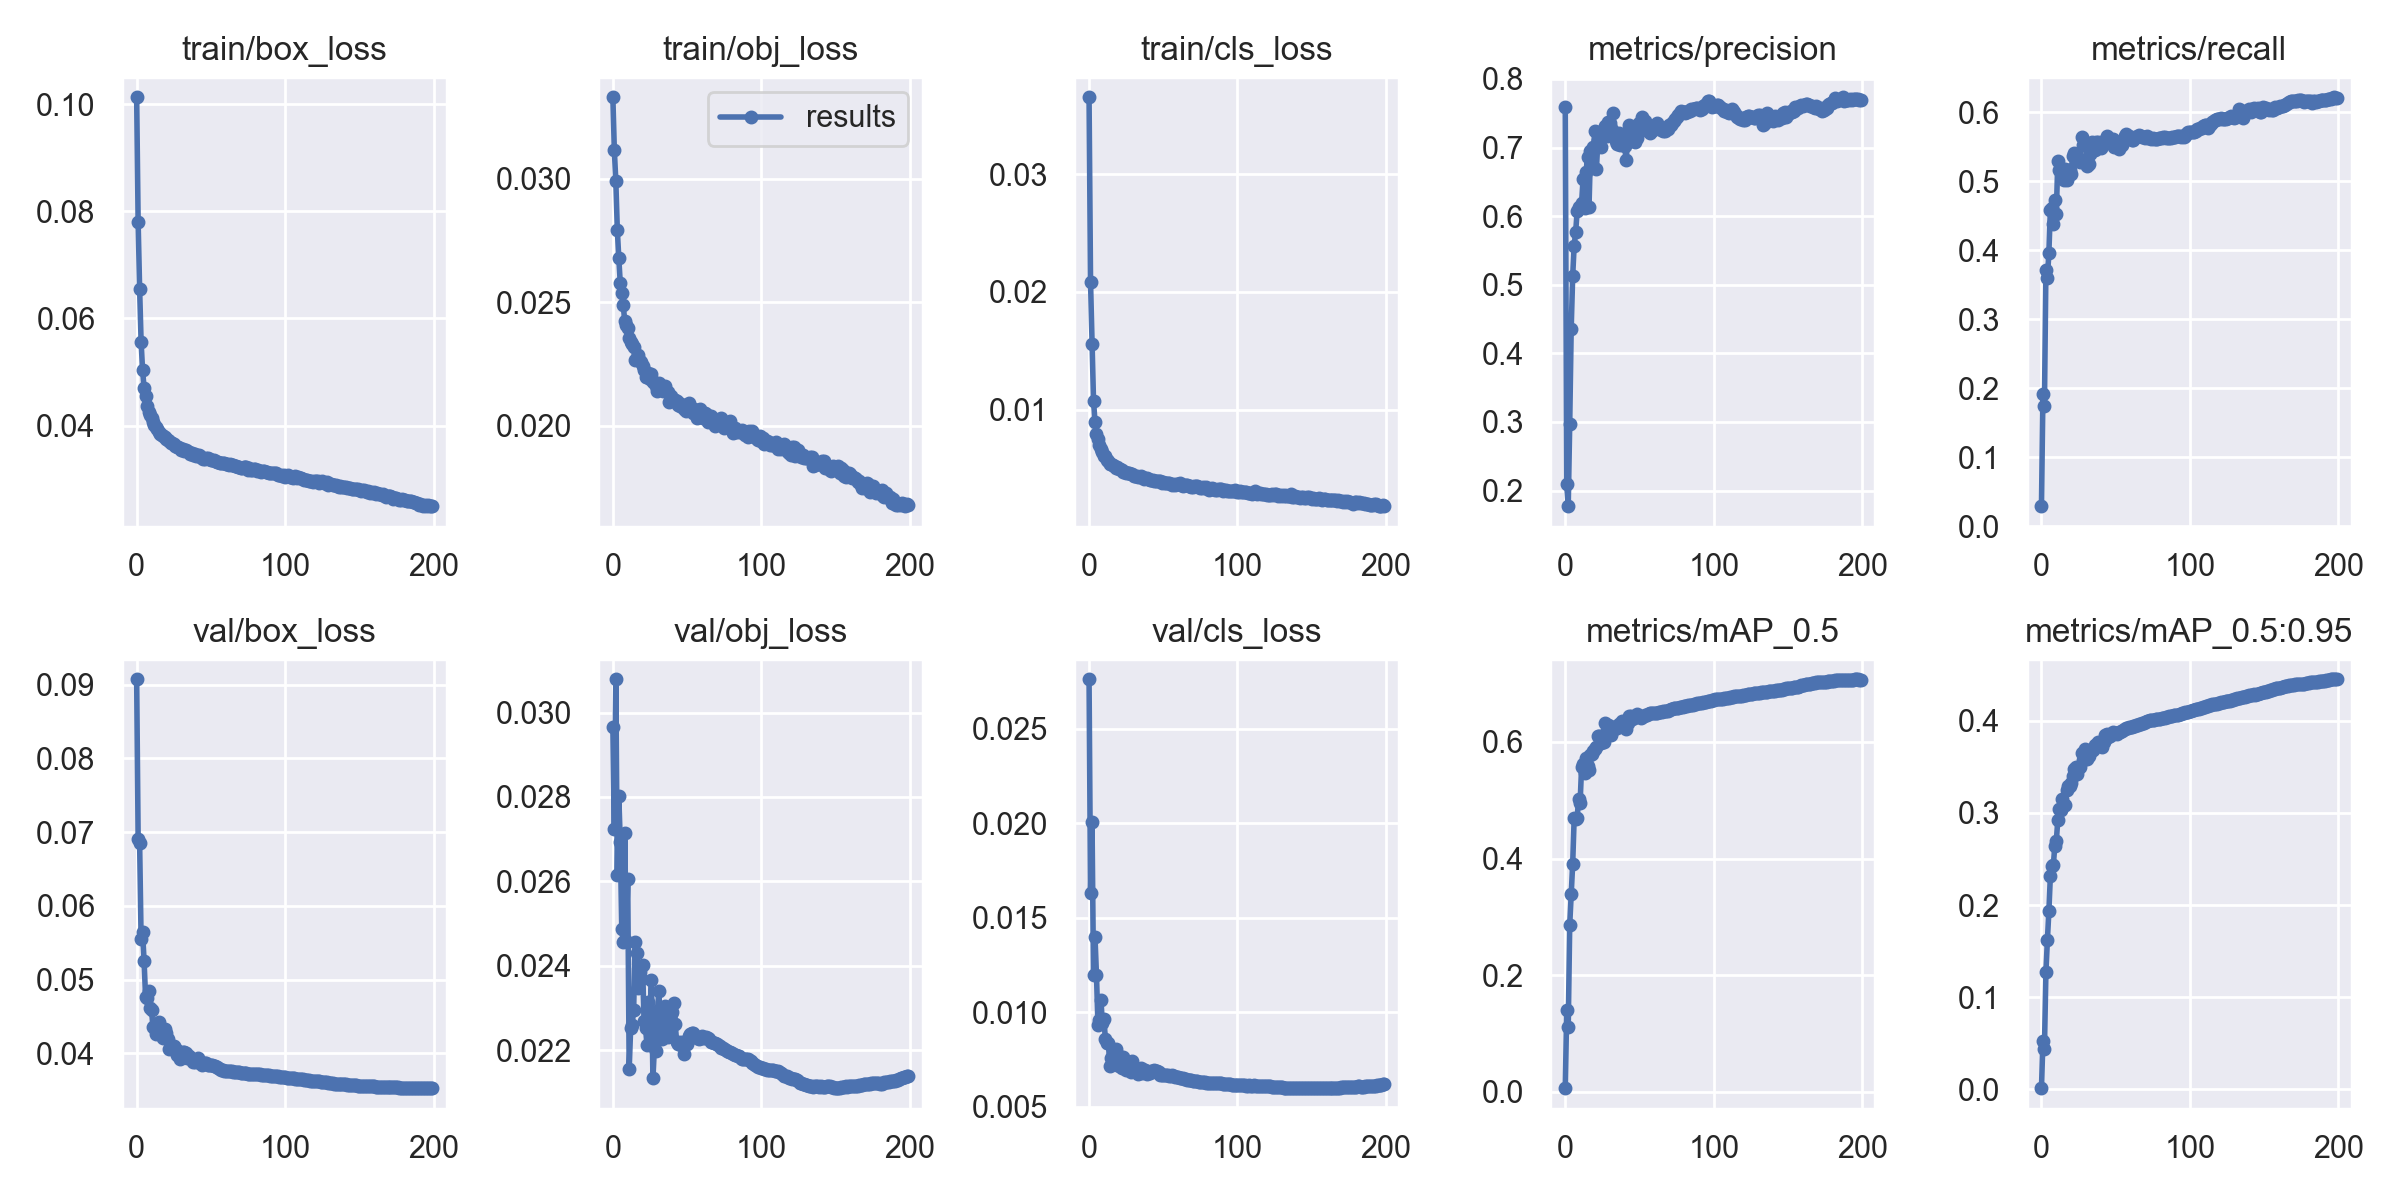

The table this chart was drawn from, first rows:
epoch, train/box_loss, train/obj_loss, train/cls_loss, metrics/precision, metrics/recall, metrics/mAP_0.5, metrics/mAP_0.5:0.95, val/box_loss, val/obj_loss, val/cls_loss, x/lr0, x/lr1, x/lr2
0, 0.1013, 0.03329, 0.03656, 0.7593, 0.02943, 0.006331, 0.001385, 0.09072, 0.02967, 0.02761, 0.07006, 0.003327, 0.003327
1, 0.07795, 0.03115, 0.02084, 0.2088, 0.1914, 0.1396, 0.05273, 0.0691, 0.02724, 0.01632, 0.04002, 0.006627, 0.006627
2, 0.06551, 0.0299, 0.01562, 0.1772, 0.1749, 0.1106, 0.04432, 0.06854, 0.03079, 0.02005, 0.009957, 0.009895, 0.009895
3, 0.0556, 0.02794, 0.01077, 0.2967, 0.3718, 0.2858, 0.1271, 0.05547, 0.02615, 0.01195, 0.009851, 0.009851, 0.009851
4, 0.05031, 0.02679, 0.008946, 0.4361, 0.3596, 0.3397, 0.1621, 0.05639, 0.02803, 0.01397, 0.009851, 0.009851, 0.009851
5, 0.04705, 0.02576, 0.00788, 0.5125, 0.3962, 0.3907, 0.1932, 0.05251, 0.02692, 0.01195, 0.009802, 0.009802, 0.009802
6, 0.04544, 0.02539, 0.007468, 0.557, 0.459, 0.4688, 0.2316, 0.0477, 0.02486, 0.009324, 0.009753, 0.009753, 0.009753
7, 0.04373, 0.0249, 0.006986, 0.5767, 0.4612, 0.4675, 0.2427, 0.04749, 0.02456, 0.009571, 0.009703, 0.009703, 0.009703
8, 0.04262, 0.02422, 0.006618, 0.6068, 0.4384, 0.4687, 0.243, 0.04851, 0.02714, 0.01064, 0.009654, 0.009654, 0.009654
9, 0.04202, 0.02408, 0.006378, 0.6139, 0.4724, 0.5028, 0.2645, 0.04612, 0.02459, 0.009406, 0.009604, 0.009604, 0.009604
10, 0.0414, 0.02396, 0.006033, 0.6126, 0.4529, 0.4953, 0.2692, 0.04589, 0.02604, 0.009653, 0.009555, 0.009555, 0.009555
11, 0.04062, 0.02354, 0.00604, 0.6194, 0.529, 0.5566, 0.2919, 0.04353, 0.02154, 0.00857, 0.009505, 0.009505, 0.009505
12, 0.04014, 0.02338, 0.005721, 0.6538, 0.5166, 0.5618, 0.3042, 0.04358, 0.02253, 0.008368, 0.009456, 0.009456, 0.009456
13, 0.03966, 0.02331, 0.005636, 0.6125, 0.5182, 0.5459, 0.3025, 0.04259, 0.0226, 0.008383, 0.009406, 0.009406, 0.009406
14, 0.03931, 0.02319, 0.005405, 0.6637, 0.5159, 0.5716, 0.3146, 0.0437, 0.02295, 0.00715, 0.009357, 0.009357, 0.009357
15, 0.03886, 0.02267, 0.00537, 0.6867, 0.5022, 0.5593, 0.3087, 0.04425, 0.02456, 0.007589, 0.009307, 0.009307, 0.009307
16, 0.03843, 0.02273, 0.005306, 0.6135, 0.5178, 0.5514, 0.3083, 0.04305, 0.02431, 0.007449, 0.009258, 0.009258, 0.009258
17, 0.0383, 0.02286, 0.005209, 0.6947, 0.5019, 0.5783, 0.325, 0.043, 0.02346, 0.007243, 0.009208, 0.009208, 0.009208
18, 0.03812, 0.02263, 0.00506, 0.6745, 0.5159, 0.5797, 0.3287, 0.04209, 0.02384, 0.008039, 0.009158, 0.009158, 0.009158
19, 0.03782, 0.02257, 0.005082, 0.7008, 0.5168, 0.5844, 0.3286, 0.04327, 0.02368, 0.007772, 0.009109, 0.009109, 0.009109
20, 0.03759, 0.02243, 0.00494, 0.7237, 0.5109, 0.5884, 0.3322, 0.04282, 0.02402, 0.007167, 0.009059, 0.009059, 0.009059
21, 0.03725, 0.02225, 0.004912, 0.6688, 0.5368, 0.592, 0.3398, 0.04193, 0.0227, 0.007188, 0.00901, 0.00901, 0.00901
22, 0.03706, 0.02197, 0.004828, 0.7111, 0.5411, 0.6098, 0.348, 0.04065, 0.02252, 0.007047, 0.00896, 0.00896, 0.00896
23, 0.03669, 0.02198, 0.00471, 0.7167, 0.5397, 0.6106, 0.3502, 0.04097, 0.02213, 0.00761, 0.008911, 0.008911, 0.008911
24, 0.03679, 0.02214, 0.004657, 0.7006, 0.5355, 0.5981, 0.3421, 0.04086, 0.02314, 0.007367, 0.008861, 0.008861, 0.008861
25, 0.03649, 0.02188, 0.00461, 0.7239, 0.532, 0.6025, 0.3493, 0.04095, 0.02294, 0.006936, 0.008812, 0.008812, 0.008812
26, 0.03615, 0.0221, 0.004597, 0.7208, 0.5276, 0.6004, 0.3498, 0.04075, 0.02365, 0.007251, 0.008762, 0.008762, 0.008762
27, 0.03606, 0.02178, 0.004585, 0.7318, 0.5642, 0.6324, 0.3648, 0.03975, 0.02133, 0.006979, 0.008713, 0.008713, 0.008713
28, 0.03599, 0.02177, 0.004561, 0.7175, 0.5526, 0.6207, 0.3567, 0.04034, 0.02207, 0.006819, 0.008663, 0.008663, 0.008663
29, 0.03581, 0.02162, 0.004502, 0.7377, 0.5524, 0.6291, 0.3688, 0.03925, 0.02199, 0.0074, 0.008614, 0.008614, 0.008614
30, 0.03547, 0.0214, 0.004388, 0.7364, 0.5528, 0.6281, 0.3683, 0.0396, 0.02292, 0.006973, 0.008564, 0.008564, 0.008564
31, 0.03569, 0.02173, 0.004318, 0.7288, 0.5226, 0.6115, 0.3582, 0.04022, 0.02341, 0.007052, 0.008515, 0.008515, 0.008515
32, 0.03526, 0.02157, 0.00433, 0.7499, 0.5257, 0.6211, 0.3618, 0.04014, 0.0225, 0.006921, 0.008466, 0.008466, 0.008466
33, 0.03542, 0.02161, 0.004292, 0.7222, 0.5391, 0.6234, 0.3658, 0.04008, 0.02227, 0.006754, 0.008416, 0.008416, 0.008416
34, 0.03528, 0.02141, 0.004236, 0.7099, 0.5575, 0.6247, 0.3685, 0.03942, 0.02282, 0.006844, 0.008367, 0.008367, 0.008367
35, 0.03499, 0.0216, 0.004314, 0.7053, 0.5519, 0.6243, 0.3683, 0.03962, 0.02303, 0.007049, 0.008317, 0.008317, 0.008317
36, 0.03479, 0.02142, 0.004281, 0.7205, 0.5449, 0.6304, 0.373, 0.03936, 0.02264, 0.006784, 0.008268, 0.008268, 0.008268
37, 0.03485, 0.02138, 0.004067, 0.704, 0.5571, 0.6296, 0.3731, 0.03926, 0.0223, 0.006932, 0.008218, 0.008218, 0.008218
38, 0.03457, 0.02097, 0.004159, 0.7117, 0.5575, 0.6364, 0.3769, 0.03878, 0.02238, 0.006917, 0.008169, 0.008169, 0.008169
39, 0.03467, 0.0212, 0.004141, 0.7034, 0.5537, 0.6313, 0.3739, 0.0388, 0.02285, 0.006735, 0.008119, 0.008119, 0.008119
40, 0.03438, 0.02104, 0.00406, 0.7018, 0.5474, 0.6282, 0.373, 0.03891, 0.02289, 0.006794, 0.00807, 0.00807, 0.00807
41, 0.03433, 0.02104, 0.00405, 0.6817, 0.5516, 0.6228, 0.3714, 0.03931, 0.02311, 0.006771, 0.00802, 0.00802, 0.00802
42, 0.03446, 0.02106, 0.004034, 0.7087, 0.5556, 0.6328, 0.3769, 0.03892, 0.02261, 0.006866, 0.007971, 0.007971, 0.007971
43, 0.03426, 0.02099, 0.00405, 0.7323, 0.5594, 0.6441, 0.384, 0.03864, 0.0222, 0.006897, 0.007921, 0.007921, 0.007921
44, 0.03399, 0.02086, 0.003942, 0.719, 0.5662, 0.644, 0.3855, 0.0384, 0.02215, 0.00692, 0.007872, 0.007872, 0.007872
45, 0.03374, 0.02082, 0.00389, 0.7173, 0.5606, 0.6401, 0.3822, 0.03865, 0.02218, 0.006912, 0.007822, 0.007822, 0.007822
46, 0.03383, 0.02087, 0.003933, 0.7177, 0.558, 0.641, 0.3835, 0.03875, 0.02211, 0.006868, 0.007772, 0.007772, 0.007772
47, 0.03396, 0.02079, 0.003907, 0.7079, 0.5601, 0.6422, 0.3844, 0.03865, 0.02219, 0.006827, 0.007723, 0.007723, 0.007723
48, 0.03395, 0.02068, 0.003888, 0.7144, 0.5618, 0.6471, 0.3878, 0.03842, 0.02191, 0.006668, 0.007673, 0.007673, 0.007673
49, 0.03381, 0.02062, 0.003753, 0.733, 0.5494, 0.6446, 0.387, 0.03842, 0.02216, 0.00666, 0.007624, 0.007624, 0.007624
50, 0.03367, 0.0208, 0.00382, 0.7357, 0.551, 0.6437, 0.3867, 0.03837, 0.02214, 0.00667, 0.007574, 0.007574, 0.007574
51, 0.03358, 0.02092, 0.003731, 0.7307, 0.5511, 0.6417, 0.386, 0.03842, 0.02234, 0.006685, 0.007525, 0.007525, 0.007525
52, 0.03351, 0.02076, 0.00375, 0.7441, 0.5464, 0.6434, 0.3874, 0.03834, 0.02238, 0.006694, 0.007476, 0.007476, 0.007476
53, 0.03341, 0.02058, 0.003793, 0.7345, 0.5542, 0.6444, 0.3874, 0.03828, 0.0224, 0.006657, 0.007426, 0.007426, 0.007426
54, 0.03322, 0.02054, 0.003793, 0.7385, 0.5522, 0.6453, 0.3889, 0.03817, 0.0224, 0.006621, 0.007377, 0.007377, 0.007377
55, 0.03317, 0.02069, 0.003708, 0.7306, 0.5602, 0.6463, 0.3897, 0.03808, 0.02236, 0.006613, 0.007327, 0.007327, 0.007327
56, 0.0331, 0.02055, 0.003626, 0.7237, 0.5655, 0.6484, 0.3911, 0.0379, 0.02232, 0.006652, 0.007278, 0.007278, 0.007278
57, 0.03299, 0.02033, 0.003646, 0.7217, 0.5681, 0.6491, 0.3915, 0.03781, 0.02229, 0.006612, 0.007228, 0.007228, 0.007228
58, 0.03304, 0.02037, 0.003602, 0.7244, 0.5647, 0.6487, 0.3916, 0.03776, 0.02227, 0.006589, 0.007178, 0.007178, 0.007178
59, 0.033, 0.02068, 0.003629, 0.7259, 0.5652, 0.6494, 0.3928, 0.03768, 0.02229, 0.006593, 0.007129, 0.007129, 0.007129
... 140 more rows
